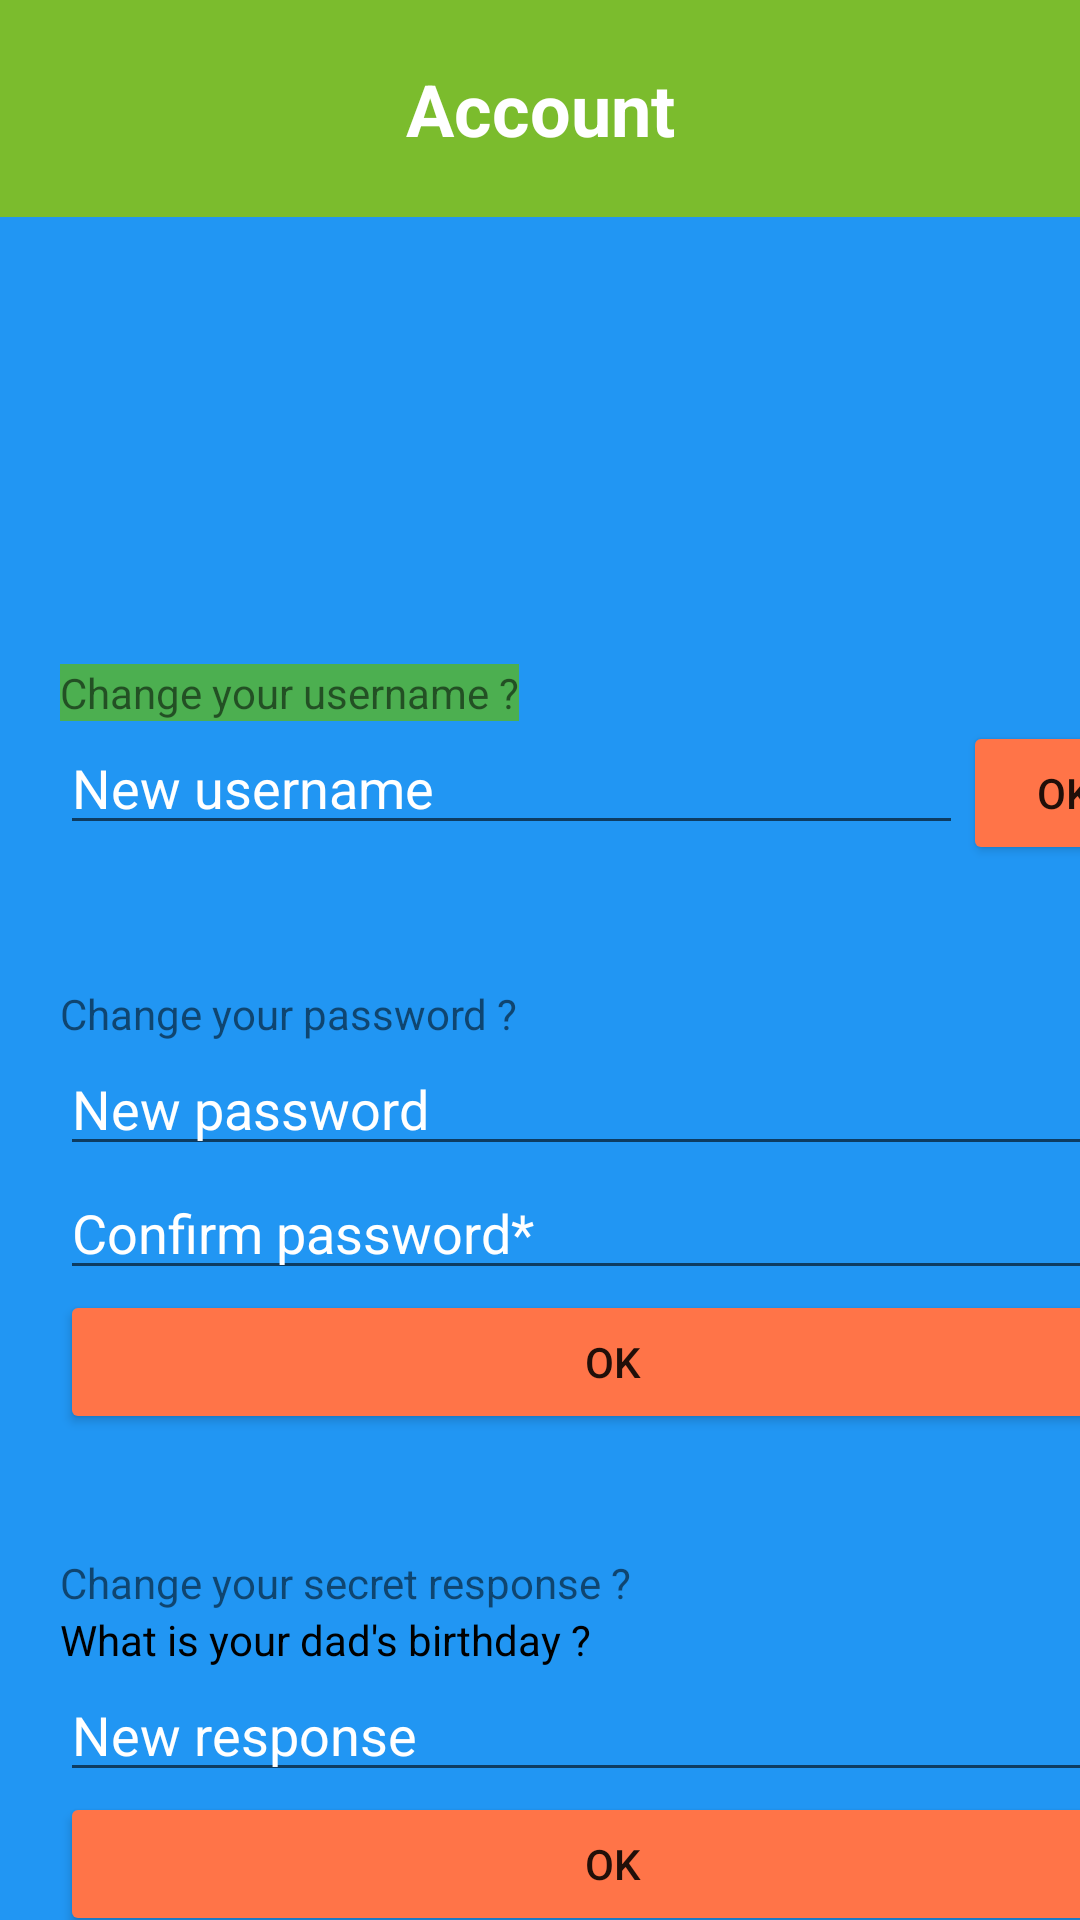

This screen was rendered from an Android layout file. Write that file and the resources it references.
<!-- AndroidManifest.xml: application theme Theme.IMTEco -->
<!-- res/layout/fragment_account.xml -->
<?xml version="1.0" encoding="utf-8"?>
<androidx.constraintlayout.widget.ConstraintLayout xmlns:android="http://schemas.android.com/apk/res/android"
    xmlns:app="http://schemas.android.com/apk/res-auto"
    xmlns:tools="http://schemas.android.com/tools"
    android:layout_width="match_parent"
    android:layout_height="match_parent"
    android:background="@color/bg">

    <TextView
        android:id="@+id/textView6"
        android:layout_width="match_parent"
        android:layout_height="wrap_content"
        android:background="@color/title"
        android:padding="20dp"
        android:text="@string/title_account"
        android:textAlignment="center"
        android:textColor="#FFFFFF"
        android:textSize="24sp"
        android:textStyle="bold"
        app:layout_constraintEnd_toEndOf="parent"
        app:layout_constraintHorizontal_bias="0.0"
        app:layout_constraintStart_toStartOf="parent"
        app:layout_constraintTop_toTopOf="parent" />

    <LinearLayout
        android:id="@+id/linearLayout3"
        android:layout_width="409dp"
        android:layout_height="wrap_content"
        android:layout_margin="20dp"
        android:orientation="vertical"
        android:padding="10dp"
        app:layout_constraintBottom_toBottomOf="parent"
        app:layout_constraintTop_toBottomOf="@+id/textView6"
        tools:layout_editor_absoluteX="2dp">

        <ImageView
            android:id="@+id/reset_img"
            android:layout_width="395dp"
            android:layout_height="154dp"
            android:scaleType="fitCenter"
            android:src="@drawable/port" />

        <LinearLayout
            android:id="@+id/Change_username"
            android:layout_width="match_parent"
            android:layout_height="wrap_content"
            android:layout_marginVertical="10dp"
            android:background="@drawable/rounded_background"
            android:orientation="vertical"
            android:padding="10dp">

            <TextView
                android:id="@+id/textView2"
                android:layout_width="wrap_content"
                android:layout_height="wrap_content"
                android:background="#4CAF50"
                android:text="Change your username ?" />

            <LinearLayout
                android:layout_width="match_parent"
                android:layout_height="wrap_content"
                android:orientation="horizontal">

                <EditText
                    android:id="@+id/editTextTextPersonName"
                    android:layout_width="301dp"
                    android:layout_height="wrap_content"
                    android:ems="10"
                    android:inputType="textPersonName"
                    android:text="New username"
                    android:textColor="@color/white" />

                <Button
                    android:id="@+id/button"
                    android:layout_width="wrap_content"
                    android:layout_height="wrap_content"
                    android:layout_weight="1"
                    android:backgroundTint="@color/button"
                    android:text="@string/ok" />

            </LinearLayout>
        </LinearLayout>

        <LinearLayout
            android:id="@+id/Change_password"
            android:layout_width="match_parent"
            android:layout_height="wrap_content"
            android:layout_marginVertical="10dp"
            android:background="@drawable/rounded_background"
            android:orientation="vertical"
            android:padding="10dp">

            <TextView
                android:id="@+id/textView4"
                android:layout_width="match_parent"
                android:layout_height="wrap_content"
                android:text="Change your password ?" />

            <EditText
                android:id="@+id/editTextTextPersonName3"
                android:layout_width="match_parent"
                android:layout_height="wrap_content"
                android:cursorVisible="true"
                android:ems="10"
                android:inputType="textVisiblePassword"
                android:text="New password"
                android:textColor="@color/white" />

            <EditText
                android:id="@+id/editTextTextPersonName4"
                android:layout_width="match_parent"
                android:layout_height="wrap_content"
                android:ems="10"
                android:inputType="none|textVisiblePassword"
                android:text="Confirm password*"
                android:textColor="@color/white" />

            <Button
                android:id="@+id/button2"
                android:layout_width="match_parent"
                android:layout_height="wrap_content"
                android:backgroundTint="@color/button"
                android:text="@string/ok" />

        </LinearLayout>

        <LinearLayout
            android:id="@+id/Change_secret_response"
            android:layout_width="match_parent"
            android:layout_height="match_parent"
            android:layout_marginVertical="10dp"
            android:background="@drawable/rounded_background"
            android:orientation="vertical"
            android:padding="10dp">

            <TextView
                android:id="@+id/textView5"
                android:layout_width="match_parent"
                android:layout_height="wrap_content"
                android:text="Change your secret response ?" />

            <TextView
                android:id="@+id/secret_question"
                android:layout_width="match_parent"
                android:layout_height="wrap_content"
                android:text="What is your dad's birthday ?"
                android:textColor="@color/black" />

            <EditText
                android:id="@+id/editTextTextPersonName5"
                android:layout_width="match_parent"
                android:layout_height="wrap_content"
                android:ems="10"
                android:inputType="textPersonName"
                android:text="New response"
                android:textColor="@color/white" />

            <Button
                android:id="@+id/button3"
                android:layout_width="match_parent"
                android:layout_height="wrap_content"
                android:backgroundTint="@color/button"
                android:text="@string/ok" />
        </LinearLayout>

    </LinearLayout>
</androidx.constraintlayout.widget.ConstraintLayout>
<!-- resources referenced by this layout -->
<resources>
  <color name="bg">#2196F3</color>
  <color name="button">#FFFF7448</color>
  <color name="title">#7bbc2d</color>
  <!-- drawable rounded_background (drawable) -->
  <?xml version="1.0" encoding="utf-8"?>
  <selector xmlns:android="http://schemas.android.com/apk/res/android">
      <shape xmlns:android="http://schemas.android.com/apk/res/android">
          <solid android:color="#2E7D32" />
          <corners android:radius="16dp" />
      </shape>
  </selector>
  <string name="ok">OK</string>
  <string name="title_account">Account</string>
  <style name="Theme.IMTEco" parent="Theme.MaterialComponents.DayNight.DarkActionBar">
          
          <item name="colorPrimary">@color/purple_500</item>
          <item name="colorPrimaryVariant">@color/purple_700</item>
          <item name="colorOnPrimary">@color/white</item>
          
          <item name="colorSecondary">@color/teal_200</item>
          <item name="colorSecondaryVariant">@color/teal_700</item>
          <item name="colorOnSecondary">@color/black</item>
          
          <item name="android:statusBarColor">?attr/colorPrimaryVariant</item>
          
      </style>
  <!-- not gathered from this repository: default colours our renderer supplied (Android Studio template values) -->
  <color name="purple_500">#FF6200EE</color>
  <color name="purple_700">#FF3700B3</color>
  <color name="teal_200">#FF03DAC5</color>
  <color name="teal_700">#FF018786</color>
  <color name="black">#FF000000</color>
  <color name="white">#FFFFFFFF</color>
</resources>
